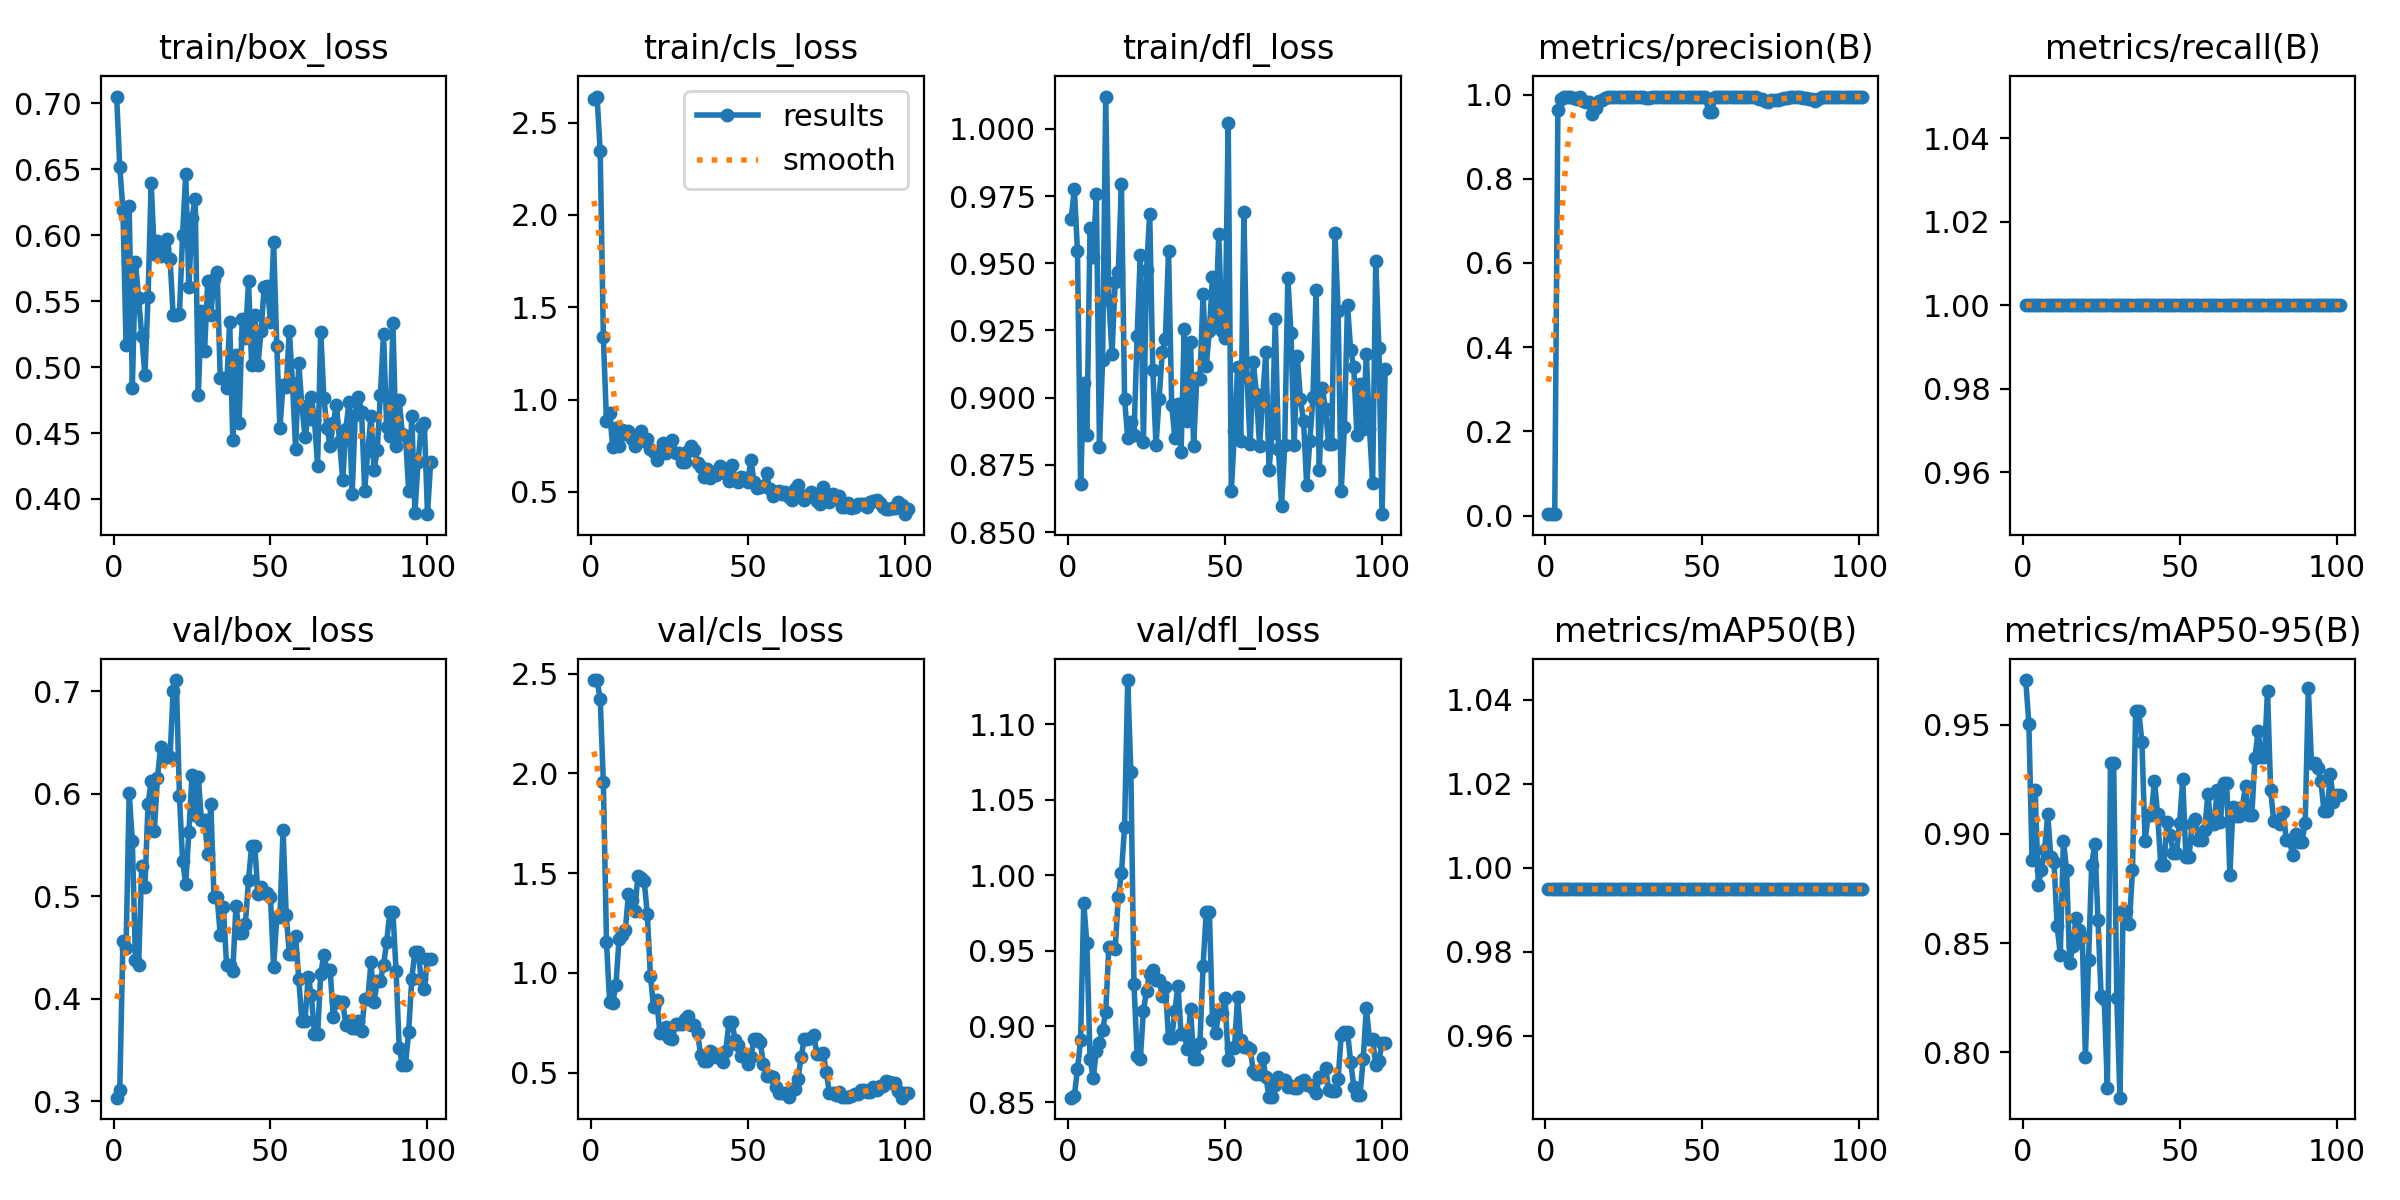

The data file committed next to this chart (first rows):
epoch, time, train/box_loss, train/cls_loss, train/dfl_loss, metrics/precision(B), metrics/recall(B), metrics/mAP50(B), metrics/mAP50-95(B), val/box_loss, val/cls_loss, val/dfl_loss, lr/pg0, lr/pg1, lr/pg2
1, 1.6, 0.7053, 2.628, 0.9665, 0.00333, 1, 0.995, 0.9706, 0.3036, 2.466, 0.8529, 4e-05, 4e-05, 4e-05
2, 2.612, 0.6518, 2.641, 0.9776, 0.00333, 1, 0.995, 0.9505, 0.3115, 2.467, 0.8541, 9.967e-05, 9.967e-05, 9.967e-05
3, 3.582, 0.6191, 2.344, 0.9545, 0.00333, 1, 0.995, 0.8881, 0.4562, 2.371, 0.8715, 0.0001589, 0.0001589, 0.0001589
4, 4.619, 0.517, 1.34, 0.8678, 0.9639, 1, 0.995, 0.92, 0.4499, 1.956, 0.8913, 0.0002178, 0.0002178, 0.0002178
5, 5.638, 0.6219, 0.8829, 0.9054, 0.9903, 1, 0.995, 0.8766, 0.6006, 1.155, 0.9816, 0.0002763, 0.0002763, 0.0002763
6, 6.651, 0.4843, 0.9292, 0.8861, 0.9948, 1, 0.995, 0.8836, 0.5533, 0.8544, 0.9549, 0.0003344, 0.0003344, 0.0003344
7, 7.651, 0.5795, 0.7417, 0.9632, 0.995, 1, 0.995, 0.8927, 0.4375, 0.8507, 0.8787, 0.0003921, 0.0003921, 0.0003921
8, 8.639, 0.5521, 0.8447, 0.9522, 0.9946, 1, 0.995, 0.9091, 0.4331, 0.9374, 0.8661, 0.0004494, 0.0004494, 0.0004494
9, 9.677, 0.5236, 0.7458, 0.9759, 0.9915, 1, 0.995, 0.8893, 0.5296, 1.168, 0.8834, 0.0005063, 0.0005063, 0.0005063
10, 10.66, 0.4939, 0.8373, 0.8818, 0.9905, 1, 0.995, 0.8873, 0.5086, 1.188, 0.8891, 0.0005628, 0.0005628, 0.0005628
11, 11.66, 0.553, 0.8158, 0.914, 0.9934, 1, 0.995, 0.8576, 0.5903, 1.214, 0.8978, 0.0006189, 0.0006189, 0.0006189
12, 12.62, 0.6397, 0.8278, 1.012, 0.9848, 1, 0.995, 0.8447, 0.6119, 1.397, 0.9095, 0.0006746, 0.0006746, 0.0006746
13, 13.6, 0.586, 0.7859, 0.9362, 0.9814, 1, 0.995, 0.8969, 0.5635, 1.365, 0.9528, 0.0007299, 0.0007299, 0.0007299
14, 14.59, 0.5954, 0.75, 0.9164, 0.9811, 1, 0.995, 0.8835, 0.6153, 1.309, 0.9528, 0.0007848, 0.0007848, 0.0007848
15, 15.59, 0.5846, 0.7775, 0.9429, 0.9527, 1, 0.995, 0.8408, 0.6452, 1.485, 0.951, 0.0008393, 0.0008393, 0.0008393
16, 16.61, 0.5906, 0.8295, 0.9469, 0.9689, 1, 0.995, 0.8486, 0.635, 1.478, 0.9858, 0.0008935, 0.0008935, 0.0008935
17, 17.62, 0.5972, 0.7776, 0.9794, 0.9841, 1, 0.995, 0.8615, 0.637, 1.462, 1.001, 0.0009472, 0.0009472, 0.0009472
18, 18.59, 0.5824, 0.7847, 0.8996, 0.9866, 1, 0.995, 0.8562, 0.6352, 1.295, 1.032, 0.001001, 0.001001, 0.001001
19, 19.56, 0.5395, 0.7298, 0.8849, 0.991, 1, 0.995, 0.8527, 0.6997, 0.9841, 1.129, 0.001053, 0.001053, 0.001053
20, 20.54, 0.5394, 0.717, 0.8909, 0.9947, 1, 0.995, 0.7976, 0.7107, 0.8281, 1.068, 0.001106, 0.001106, 0.001106
21, 21.51, 0.54, 0.6736, 0.886, 0.9943, 1, 0.995, 0.8422, 0.5977, 0.8631, 0.9278, 0.001158, 0.001158, 0.001158
22, 22.51, 0.6002, 0.7199, 0.9229, 0.9948, 1, 0.995, 0.8859, 0.5344, 0.701, 0.8805, 0.00121, 0.00121, 0.00121
23, 23.49, 0.6465, 0.7631, 0.953, 0.9948, 1, 0.995, 0.8955, 0.5121, 0.6968, 0.8781, 0.001261, 0.001261, 0.001261
24, 24.48, 0.5605, 0.7124, 0.8836, 0.9952, 1, 0.995, 0.8607, 0.5622, 0.7266, 0.9103, 0.001312, 0.001312, 0.001312
25, 25.47, 0.6131, 0.7443, 0.9476, 0.9941, 1, 0.995, 0.8257, 0.6182, 0.676, 0.9235, 0.001363, 0.001363, 0.001363
26, 26.45, 0.6278, 0.7789, 0.9684, 0.9937, 1, 0.995, 0.8242, 0.5788, 0.6695, 0.935, 0.001413, 0.001413, 0.001413
27, 27.44, 0.4786, 0.7086, 0.9101, 0.9941, 1, 0.995, 0.7837, 0.6162, 0.7435, 0.9375, 0.001463, 0.001463, 0.001463
28, 28.43, 0.5424, 0.7088, 0.8823, 0.9942, 1, 0.995, 0.9325, 0.5742, 0.743, 0.9306, 0.001512, 0.001512, 0.001512
29, 29.41, 0.5123, 0.6619, 0.8994, 0.9942, 1, 0.995, 0.9325, 0.5742, 0.743, 0.9306, 0.001561, 0.001561, 0.001561
30, 30.37, 0.565, 0.6607, 0.917, 0.9948, 1, 0.995, 0.8248, 0.541, 0.7671, 0.9202, 0.00161, 0.00161, 0.00161
31, 31.35, 0.5396, 0.7229, 0.9219, 0.9933, 1, 0.995, 0.7791, 0.5894, 0.7819, 0.9261, 0.001658, 0.001658, 0.001658
32, 32.33, 0.567, 0.7493, 0.9544, 0.9928, 1, 0.995, 0.8648, 0.4992, 0.7379, 0.8922, 0.001706, 0.001706, 0.001706
33, 33.28, 0.572, 0.725, 0.8974, 0.9928, 1, 0.995, 0.8648, 0.4992, 0.7379, 0.8922, 0.001753, 0.001753, 0.001753
34, 34.27, 0.4914, 0.6553, 0.885, 0.9945, 1, 0.995, 0.8585, 0.4624, 0.697, 0.9101, 0.001782, 0.001782, 0.001782
35, 35.25, 0.4916, 0.6348, 0.8975, 0.995, 1, 0.995, 0.8836, 0.489, 0.5897, 0.9269, 0.001776, 0.001776, 0.001776
36, 36.23, 0.484, 0.5788, 0.8797, 0.9944, 1, 0.995, 0.9562, 0.4333, 0.5584, 0.8948, 0.001769, 0.001769, 0.001769
37, 37.21, 0.5345, 0.6217, 0.9254, 0.9944, 1, 0.995, 0.9562, 0.4333, 0.5584, 0.8948, 0.001762, 0.001762, 0.001762
38, 38.19, 0.4447, 0.5743, 0.8912, 0.9935, 1, 0.995, 0.9421, 0.4269, 0.6087, 0.8849, 0.001756, 0.001756, 0.001756
39, 39.18, 0.509, 0.605, 0.9207, 0.9944, 1, 0.995, 0.8967, 0.4907, 0.6008, 0.9116, 0.001749, 0.001749, 0.001749
40, 40.21, 0.4575, 0.5892, 0.8822, 0.9942, 1, 0.995, 0.9089, 0.4645, 0.5803, 0.8786, 0.001743, 0.001743, 0.001743
41, 41.62, 0.5367, 0.6374, 0.9074, 0.9942, 1, 0.995, 0.9089, 0.4645, 0.5803, 0.8786, 0.001736, 0.001736, 0.001736
42, 42.99, 0.522, 0.6256, 0.9069, 0.9946, 1, 0.995, 0.9245, 0.4728, 0.5517, 0.8891, 0.001729, 0.001729, 0.001729
43, 43.98, 0.5651, 0.5942, 0.9384, 0.9943, 1, 0.995, 0.909, 0.5158, 0.6092, 0.9398, 0.001723, 0.001723, 0.001723
44, 44.96, 0.5013, 0.5591, 0.9117, 0.9944, 1, 0.995, 0.8859, 0.549, 0.7517, 0.9758, 0.001716, 0.001716, 0.001716
45, 45.93, 0.5393, 0.6475, 0.9247, 0.9944, 1, 0.995, 0.8859, 0.549, 0.7517, 0.9758, 0.00171, 0.00171, 0.00171
46, 46.91, 0.5017, 0.5659, 0.9448, 0.995, 1, 0.995, 0.9053, 0.5018, 0.662, 0.9043, 0.001703, 0.001703, 0.001703
47, 47.87, 0.5272, 0.551, 0.928, 0.9949, 1, 0.995, 0.8994, 0.5085, 0.6367, 0.8958, 0.001696, 0.001696, 0.001696
48, 48.87, 0.561, 0.5785, 0.9608, 0.9948, 1, 0.995, 0.8913, 0.5031, 0.5852, 0.9088, 0.00169, 0.00169, 0.00169
49, 49.84, 0.5619, 0.5754, 0.9249, 0.9948, 1, 0.995, 0.8913, 0.5031, 0.5852, 0.9088, 0.001683, 0.001683, 0.001683
50, 50.83, 0.5341, 0.5547, 0.922, 0.9947, 1, 0.995, 0.905, 0.4988, 0.5447, 0.9188, 0.001677, 0.001677, 0.001677
51, 51.78, 0.5947, 0.6732, 1.002, 0.9948, 1, 0.995, 0.925, 0.4306, 0.5789, 0.878, 0.00167, 0.00167, 0.00167
52, 53.46, 0.5162, 0.5551, 0.8654, 0.9585, 1, 0.995, 0.8895, 0.4794, 0.6703, 0.886, 0.001663, 0.001663, 0.001663
53, 54.64, 0.4537, 0.5222, 0.8875, 0.9585, 1, 0.995, 0.8895, 0.4794, 0.6703, 0.886, 0.001657, 0.001657, 0.001657
54, 55.66, 0.4864, 0.5258, 0.9114, 0.9944, 1, 0.995, 0.9047, 0.5644, 0.6525, 0.9197, 0.00165, 0.00165, 0.00165
55, 56.66, 0.4847, 0.5326, 0.8838, 0.9942, 1, 0.995, 0.907, 0.4816, 0.5432, 0.891, 0.001644, 0.001644, 0.001644
56, 57.7, 0.5276, 0.6012, 0.969, 0.9947, 1, 0.995, 0.8974, 0.4437, 0.4835, 0.8864, 0.001637, 0.001637, 0.001637
57, 58.67, 0.4877, 0.5131, 0.9072, 0.9947, 1, 0.995, 0.8974, 0.4437, 0.4835, 0.8864, 0.00163, 0.00163, 0.00163
58, 59.66, 0.438, 0.48, 0.8826, 0.9951, 1, 0.995, 0.902, 0.4616, 0.4766, 0.8849, 0.001624, 0.001624, 0.001624
59, 60.65, 0.5032, 0.4967, 0.9134, 0.9951, 1, 0.995, 0.9182, 0.4191, 0.4271, 0.8708, 0.001617, 0.001617, 0.001617
60, 61.63, 0.4704, 0.5068, 0.9014, 0.995, 1, 0.995, 0.9044, 0.3785, 0.3964, 0.8685, 0.001611, 0.001611, 0.001611
... 41 more rows
